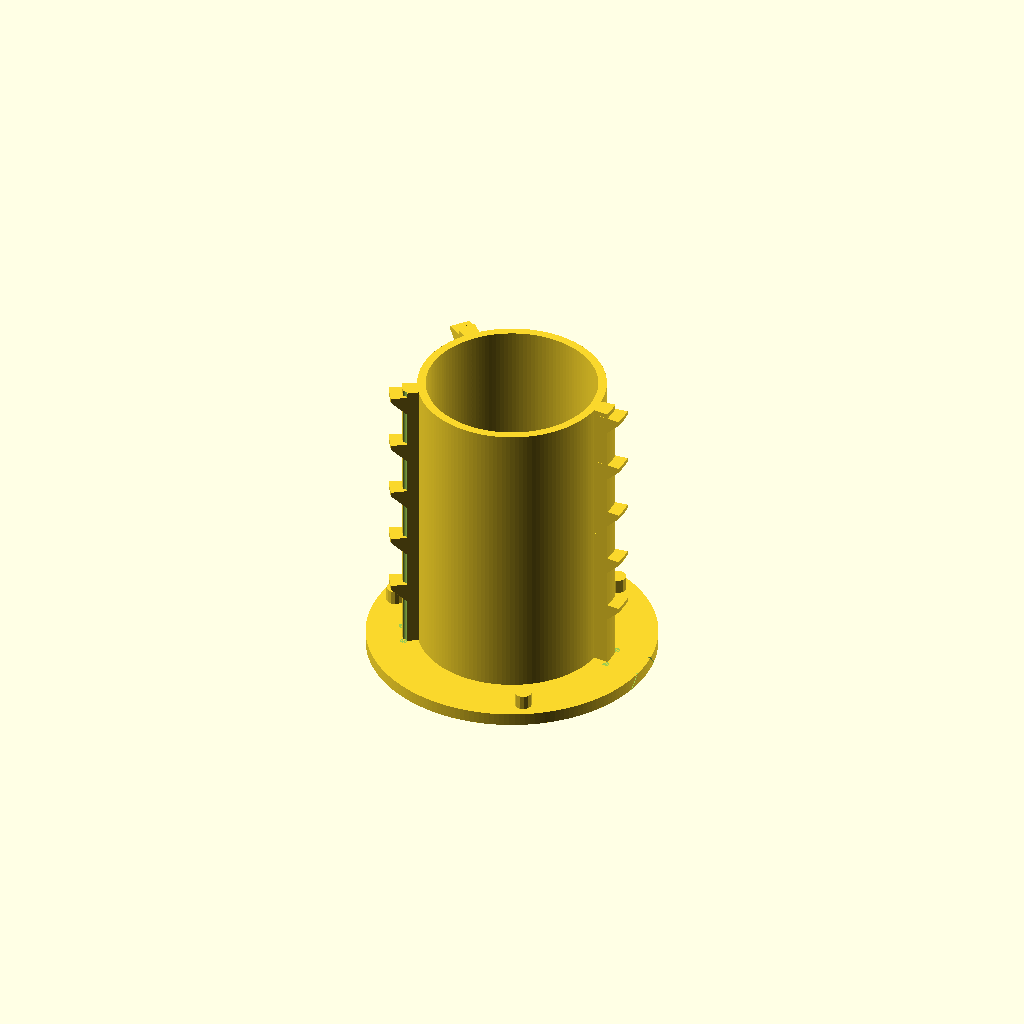
Cell 1: rendered with the file's own defaults.
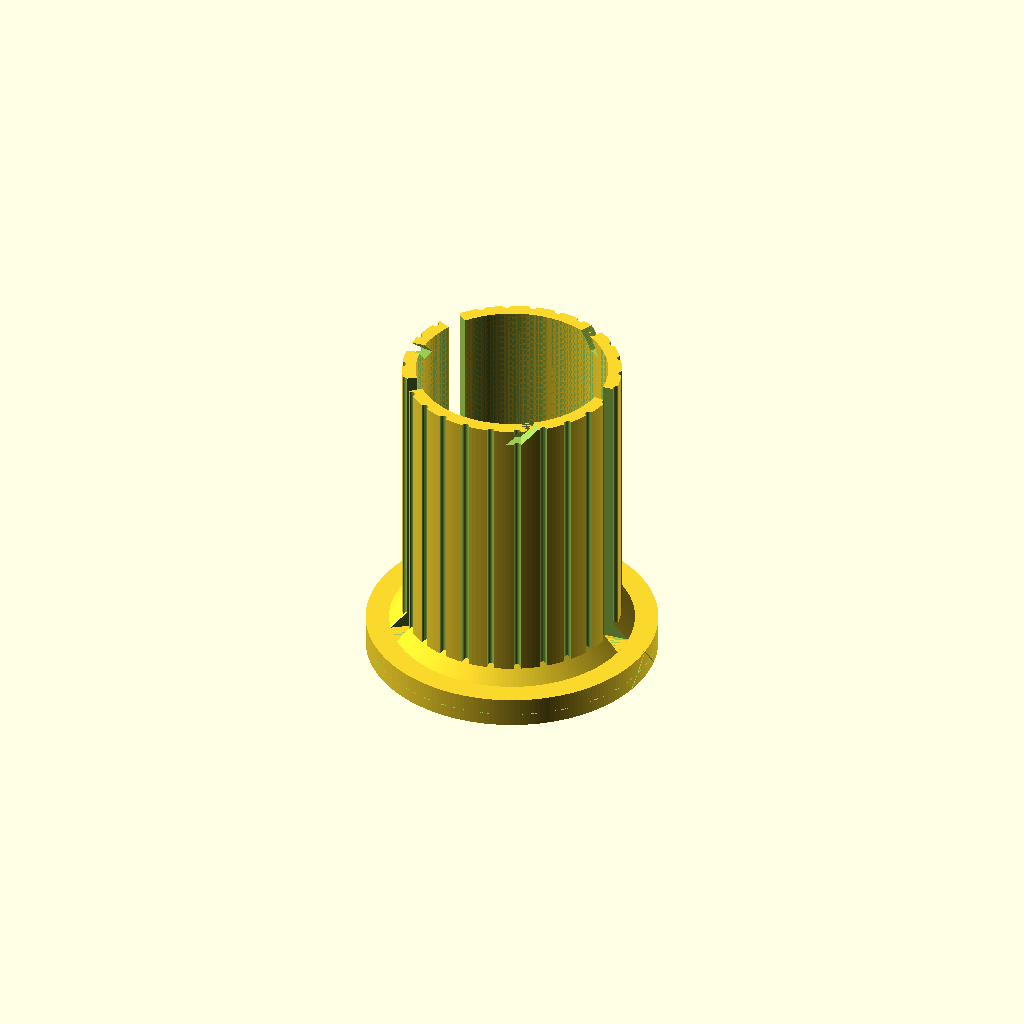
Cell 2: the same model with part = "outershell".
All cells are drawn from one camera (rotation 55°, 0°, 25°, orthographic, colour scheme Cornfield), so only the parameter changes between them.
OpenSCAD source file inputs/thingiverse/files/thing-3018359/files/cryptex-customizer.scad:
/* [Main Parameters] */

// Diameter of inner compartment
compartmentDiameter = 40;

// Height of inner compartment
compartmentHeight = 70;

// Number of rotating rings
numRings = 5;

// Labels on rings, also determines number of positions
positionLabelsStr = "ABCDEFGHIJKLMNOPQRSTUVWXYZ";

// Customizer part
part = "innershell"; // [innershell:Inner Shell, outershell:Outer Shell, ring:Ring, lockring:Lock Ring, endcap:End Cap, ringseparatortool:Ring Separator Tool]

/* [Hidden] */

positionLabels = [ for (i = [0 : len(positionLabelsStr) - 1]) positionLabelsStr[i] ];


// Polygon is centered on origin, with "first" point along X axis
module RegularPolygon(numCorners, outerRadius, faceOnXAxis=false) {
    points = [
        for (pointNum = [0 : numCorners - 1])
            [cos(pointNum / numCorners * 360) * outerRadius, sin(pointNum / numCorners * 360) * outerRadius]
    ];
    if (faceOnXAxis)
        rotate([0, 0, 360/numCorners/2])
            polygon(points);
    else
        polygon(points);
};

// Returns multipler to get inner radius (closest distance to origin) from a regular polygon with outer radius of 1
function regularPolygonInnerRadiusMultiplier(numCorners) =
    let (pt = ([1, 0] + [cos(1 / numCorners * 360), sin(1 / numCorners * 360)]) / 2)
        sqrt(pt[0]*pt[0] + pt[1]*pt[1]);

// width is gap width of slot (Y axis)
module LockRingFinger(width, innerRadius, outerRadius, height, spanAngle) {
    rotate([0, 0, spanAngle/2])
        linear_extrude(height=height, twist=spanAngle, slices=height*10)
            translate([innerRadius, -width/2])
                square([outerRadius - innerRadius, width]);
};

// Mark on the shell bases pointing to the "solution" line
module ShellBaseLineMark(radius, height, numPositions, lineWidth=0.4, depth=0.5) {
    // chevron projected around cylinder
    
    spanAngle = 360/numPositions*0.75;
    translate([0, 0, height])
        mirror([0, 0, 1])
            union() {
                // first line
                linear_extrude(height, twist=spanAngle, slices=height/0.2)
                    translate([radius-depth, -lineWidth/2])
                        square([depth, lineWidth]);
                // second line
                linear_extrude(height, twist=-spanAngle, slices=height/0.2)
                    translate([radius-depth, -lineWidth/2])
                        square([depth, lineWidth]);
            };
};

module LabelRingKey(radius, height) {
    cylinder(r=radius, h=height-2*radius, center=true, $fn=10);
    for (z = [height/2-radius, -height/2+radius])
        translate([0, 0, z])
            sphere(r=radius, $fn=10);
};

//LabelRingKey(1, 4);

//ShellBaseLineMark(radius=20, height=7, numPositions=26);
// From http://forum.openscad.org/rotate-extrude-angle-always-360-td19035.html

module rotate_extrude2(angle=360, convexity=2, size=1000) {

  module angle_cut(angle=90,size=1000) {
    x = size*cos(angle/2);
    y = size*sin(angle/2);
    translate([0,0,-size]) 
      linear_extrude(2*size) polygon([[0,0],[x,y],[x,size],[-size,size],[-size,-size],[x,-size],[x,-y]]);
  }

  // support for angle parameter in rotate_extrude was added after release 2015.03 
  // Thingiverse customizer is still on 2015.03
  angleSupport = (version_num() > 20150399) ? true : false; // Next openscad releases after 2015.03.xx will have support angle parameter
  // Using angle parameter when possible provides huge speed boost, avoids a difference operation

  if (angleSupport || angle == 360) {
    rotate_extrude(angle=angle,convexity=convexity)
      children();
  } else {
    rotate([0,0,angle/2]) difference() {
      rotate_extrude(convexity=convexity) children();
      angle_cut(angle, size);
    }
  }
}

/*
// Main parameters
compartmentDiameter = 40;
compartmentHeight = 30;
numRings = 2;
positionLabels = [
    "A", "B", "C", "D", "E", "F", "G", "H", "I", "J",
    "K", "L", "M", "N", "O", "P", "Q", "R", "S", "T",
    "U", "V", "W", "X", "Y", "Z"
];
//positionLabels = [ "1", "2", "3", "4", "5", "6", "7", "8", "9", "0" ];
*/

numPositions = len(positionLabels);

ringRotateClearance = 0.2; // used for a couple of different clearances relating to Z spacing of rings rotating next to each other

// Lock ring
lockRingHeightClearance = ringRotateClearance;
lockRingHeight = max(compartmentDiameter/10, 3 + lockRingHeightClearance);
//lockRingHeightClearance = max(0.1 * numRings, 0.35); // clearance for rings to rotate against each other, in addition to ring height clearance
lockRingActualHeight = lockRingHeight - lockRingHeightClearance;
lockRingFingerAngles = [60, 180, 300];
lockRingFingerWidth = compartmentDiameter * 0.075;
lockRingSlotWidthClearance = 0.6;
//lockRingDetentOsProtrusion = 0.3; // amount lock ring detents protrude into the outer shell

// Inner shell
isInnerRadius = compartmentDiameter / 2;
isThick = max(compartmentDiameter/20, 2);
isOuterRadius = isInnerRadius + isThick;
isInnerHeight = compartmentHeight;
isBaseThick = 3;
isOuterHeight = isInnerHeight + isBaseThick;
isProngSpanAngle = 10; // angular width of the lock prongs
isProngOffsetZ = -((numRings + 1) * ringRotateClearance); // vertical clearance between each ring and the prongs below it in locked position

// Outer shell
isOsClearance = 0.3; // Clearance on radius
osInnerRadius = isOuterRadius + isOsClearance;
osThick = max(compartmentDiameter/20, min(compartmentHeight/15, 3.2), 2);
osOuterRadius = osInnerRadius + osThick;
osInnerHeight = isInnerHeight;
osBaseThick = isBaseThick + lockRingHeight;
osOuterHeight = osInnerHeight + osBaseThick;
osSlotClearance = 0.3; // Clearance on each side of the fins to the outer shell slots
osSlotSpanAngle = isProngSpanAngle + 360 * osSlotClearance / (2 * PI * osInnerRadius) * 2;

lockRingSpanAngle = lockRingHeight / (2 * PI * osOuterRadius) * 360;

// Rings
ringSpacing = (isInnerHeight - lockRingHeight) / numRings;
osRingClearance = 0.3;
osProngProtrusion = compartmentDiameter * 0.0675 + osRingClearance; // Amount lock prongs protrude from the OD of the outer shell
isProngProtrusion = isOsClearance + osThick + osProngProtrusion; // amount the lock prongs extend from the OD of the inner shell cylinder
prongHeight = osProngProtrusion + 1; // total height of lock prongs, at the OD of the outer shell
ringInnerRadius = osOuterRadius + osRingClearance;
ringProngEndClearance = 0.3; // Clearance between the end of the prongs and the ring
ringProngCoverThick = min(max(compartmentDiameter / 20, 1), 3);
ringMinThick = osProngProtrusion + ringProngCoverThick + ringProngEndClearance;
ringOuterMinRadius = ringInnerRadius + ringMinThick;
ringOuterRadius = ringOuterMinRadius / regularPolygonInnerRadiusMultiplier(numPositions);
ringHeightClearance = ringRotateClearance;
ringHeight = ringSpacing - ringHeightClearance;
ringSlotClearance = 0.5;
ringSlotSpanAngle = isProngSpanAngle + 360 * ringSlotClearance / (2 * PI * ringInnerRadius) * 2;
prongCoverHeightClearance = 0.6; // amount shells will open before prongs engage on rings
lockSlotOuterRadius = osOuterRadius + osProngProtrusion + ringProngEndClearance; // outer radius of slots for lock prongs
falseLockSlotDepth = 0.3; // depth of false lock slots to make cracking more difficult
prongCoverHeight = prongHeight - isProngOffsetZ + prongCoverHeightClearance;

// Detents
detentCutoutDepthClearance = 0.25;
detentCutoutHeightClearance = 0.2;
detentDepth = 0.85;  // radius of detent cylindrical depressions
detentArm1Angle = 90; // Angle of the part of the arm that actually contacts the detent
detentArm2Angle = (numPositions % 2 == 0) ? detentArm1Angle + 180 : detentArm1Angle + 180 - (360 / numPositions / 2); 
detentArmThick = 1.5;
detentArmLength = min(10, ringInnerRadius * 1.3);
detentArmHeightMin = 1; // minimum amount of surface of lock prongs in contact with rings
minLockProngEngagement = min(1, osProngProtrusion - 2*osRingClearance);
detentArmHeightMax = ringHeight - prongCoverHeight - detentArmThick - detentDepth - detentCutoutDepthClearance - detentCutoutHeightClearance + (osProngProtrusion - 2*osRingClearance) + minLockProngEngagement;
// detentArmHeightIdeal = ringOuterRadius * 0.1; // depends on radius, so as torque increases, resistance linearly increases
detentArmHeightIdeal = (ringOuterRadius + 35) * 0.0375;
detentArmHeight = max(detentArmHeightMin, min(detentArmHeightMax, detentArmHeightIdeal));

// Label rings
labelRingRingClearanceMax = 0.3; // clearance tapers to allow for easier press fit
labelRingRingClearanceMin = 0.2;
labelRingMinThick = max(compartmentDiameter / 20, 1);
labelRingHeight = ringHeight;
labelRingInnerHeight = labelRingHeight * 0.8; // thickness/height tapers to prevent label rings from slipping vertically
labelRingInnerMinRadius = ringOuterMinRadius + labelRingRingClearanceMin;
labelRingInnerRadius = labelRingInnerMinRadius / regularPolygonInnerRadiusMultiplier(numPositions);
labelRingInnerBufferMinRadius = max(labelRingInnerMinRadius, ringOuterRadius + osRingClearance + labelRingRingClearanceMax); // inner radius on the top and bottom of label ring to prevent engaging adjacent rings if they slide
labelRingInnerBufferRadius = labelRingInnerBufferMinRadius / regularPolygonInnerRadiusMultiplier(numPositions);
labelRingInnerBufferHeight = labelRingHeight / 6;
labelRingContactHeight = labelRingHeight / 3; // amount of label ring in contact with ring (tapering from clearanceMax to clearanceMin)
labelRingOuterMinRadius = max(labelRingInnerMinRadius, labelRingInnerBufferMinRadius) + labelRingMinThick;
labelRingOuterRadius = labelRingOuterMinRadius / regularPolygonInnerRadiusMultiplier(numPositions);
labelRingKeyRadius = labelRingRingClearanceMax + 0.1;
labelRingKeyHeight = max(labelRingHeight / 5, labelRingKeyRadius * 2);
labelDepth = 0.5;
labelRingReverseLabelOrder = true;
labelRingReverseLabelDirection = false;
labelRingEmbossLabels = false;

// Spacer ring
// This part is entirely optional and usually not needed.  If there's extra slack for the
// rings on the outer shell, it can be measured and a spacer ring can be printed
// to take up the slack.
spacerRingHeight = 1.0;

osBaseRadius = labelRingOuterMinRadius;
//lockRingDetentRadius = lockRingDetentOsProtrusion + osRingClearance;
lockRingDetentRadius = detentDepth;

lockRingPinAngles = lockRingFingerAngles;
lockRingPinRadius = (osBaseRadius - ringInnerRadius) / 4;
lockRingPinX = (osBaseRadius + ringInnerRadius) / 2;
lockRingPinClearance = 0.3;
lockRingPinHeight = lockRingActualHeight * 0.9;

topMarkerDotRadius = 0.5;
topMarkerDotDepth = 0.4;

// Misc
latchAngles = [ 0, 180+30, 180-40 ];
falseLockSlotAngles = [ for (a = latchAngles) a + 360/numPositions*floor(numPositions/2) ];

// System
$fa = 2;
$fs = 1;

module InnerShell() {
    // Hollow cylinder
    rotate_extrude()
        translate([isInnerRadius, isBaseThick])
            square([isThick, isInnerHeight]);

    // Base/cap
    difference() {
        cylinder(h=isBaseThick, r=osBaseRadius);
        // Indexing mark
        ShellBaseLineMark(radius=osBaseRadius, height=isBaseThick+lockRingHeight, numPositions=numPositions);
    };
        
    // Side ridges
    sideRidgeProtrusion = isOsClearance + osThick; // how far the ridges protrude from the outer edge of the main cylinder
    module sideRidge() {
        rotate([0, 0, -isProngSpanAngle/2])
            rotate_extrude2(angle=isProngSpanAngle)
                translate([isInnerRadius, 0])
                    square([isOsClearance + osThick + isThick, isInnerHeight]);
    };
    difference() {
        // Ridges
        for (ang = latchAngles)
            rotate([0, 0, ang])
                translate([0, 0, isBaseThick])
                    sideRidge();
        // Detents in ridges
        for (ang = [-detentArm1Angle : 360 / numPositions : -detentArm1Angle + 360])
            rotate([0, 0, ang])
                translate([isOuterRadius+sideRidgeProtrusion, 0, isBaseThick])
                    cylinder(r=detentDepth, h=1000, $fn=20);
    };
    
        
    // Side prongs
    module prong() {
        // module produces a single prong, at the correct X offset, centered on the X axis, with a bottom Z of 0
        protrusion = isProngProtrusion - sideRidgeProtrusion;
        height = prongHeight;
        angle = isProngSpanAngle;
        rotate([0, 0, -angle/2])
            rotate_extrude2(angle=angle)
                translate([isOuterRadius, 0])
                    polygon([
                        [0, -sideRidgeProtrusion],
                        [sideRidgeProtrusion, 0],
                        [isProngProtrusion, protrusion],
                        [isProngProtrusion, height],
                        [0, height]
                    ]);
    };
    
    for (ang = latchAngles)
        rotate([0, 0, ang])
            for (z = [isInnerHeight + isBaseThick - prongHeight : -ringSpacing : isBaseThick + lockRingHeight])
                translate([0, 0, z + isProngOffsetZ])
                    prong();
            
    // Pins that interlock with lock ring
    // Pin holes that lock with inner shell
    for (ang = lockRingPinAngles)
        rotate([0, 0, ang])
            translate([lockRingPinX, 0, isBaseThick])
                cylinder(r=lockRingPinRadius, h=lockRingPinHeight);
};


module OuterShell() {
    lockRingSlotHeight = lockRingActualHeight;
    module LockRingSlot() {
        LockRingFinger(
            width=lockRingFingerWidth+lockRingSlotWidthClearance,
            innerRadius=osInnerRadius * 0.9,
            outerRadius=osOuterRadius * 1.1,
            height=lockRingSlotHeight,
            spanAngle=-lockRingSpanAngle
        );
    };
    
    difference() {
        union() {
            difference() {
                // Hollow cylinder
                rotate_extrude2()
                    translate([osInnerRadius, osBaseThick])
                        square([osThick, osInnerHeight]);

                // Detents
                for (ang = [detentArm1Angle : 360 / numPositions : detentArm1Angle + 360])
                    rotate([0, 0, ang])
                        translate([osOuterRadius, 0, osBaseThick])
                            cylinder(r=detentDepth, h=1000, $fn=20);
            };
            
            // Add chamfer at bottom (fits into chamfered prong cover on ring)
            difference() {
                translate([0, 0, osBaseThick])
                    cylinder(r1=osOuterRadius+osProngProtrusion, r2=osInnerRadius, h=osOuterRadius+osProngProtrusion-osInnerRadius);
                cylinder(r=osInnerRadius, h=1000);
            };
        };
        
        // Slots
        // angles are mirrored because this is in opposing direction to other parts
        for (ang = latchAngles)
            rotate([0, 0, -osSlotSpanAngle/2 + -ang])
                rotate_extrude2(angle=osSlotSpanAngle)
                    translate([0, osBaseThick])
                        square([1000, 1000]);
        
        // Lock ring slots
        for (ang = lockRingFingerAngles)
            translate([0, 0, osInnerHeight + osBaseThick - lockRingSlotHeight])
                rotate([0, 0, -ang])
                    LockRingSlot();
    };
    
    // Base
    difference() {
        // Base cylinder
        cylinder(h=osBaseThick, r=osBaseRadius);
        
        // Circle around base for symmetry with lock ring separation point
        circHeight = 0.3;
        circDepth = 0.3;
        translate([0, 0, isBaseThick-circHeight/2])
            difference() {
                cylinder(r=osBaseRadius, h=circHeight);
                cylinder(r=osBaseRadius-circDepth, h=circHeight);
            };
            
        // Indexing mark
        ShellBaseLineMark(radius=osBaseRadius, height=osBaseThick, numPositions=numPositions);
    };
};


module Ring() {
    detentArmSpanAngle = detentArmLength / (2 * PI * ringInnerRadius) * 360;
    detentKeySpanAngle = detentDepth * 2 / (2 * PI * ringInnerRadius) * 360;
    
    module DetentArm() {
        // Generates detent arm such that detent cylinder is centered on X axis
        detentArmInnerRadius = ringInnerRadius;
        detentArmOuterRadius = detentArmInnerRadius + detentArmThick;
        // Arm
        difference() {
            rotate([0, 0, -detentArmSpanAngle + detentKeySpanAngle/2])
                rotate_extrude2(angle=detentArmSpanAngle)
                    translate([detentArmInnerRadius, 0])
                        square([detentArmThick, detentArmHeight]);
            // Chamfer the end
            linear_extrude(1000)
                polygon([
                    [detentArmOuterRadius, 0],
                    [0, detentArmOuterRadius],
                    [detentArmOuterRadius, detentArmOuterRadius]
                ]);
        };
        // Detent key (cylinder)
        intersection() {
            translate([detentArmInnerRadius, 0, 0])
                cylinder(r=detentDepth, h=detentArmHeight, $fn=20);
            // Clip off any part that extends beyond the detent arm
            cylinder(r=detentArmOuterRadius, h=detentArmHeight);
        };
    };
    
    module DetentArmCutout() {
        cutoutSpanClearanceLength = 1;
        cutoutDepthClearance = detentCutoutDepthClearance;
        cutoutHeightClearance = detentCutoutHeightClearance;
        cutoutSpanClearanceAngle = cutoutSpanClearanceLength / (2 * PI * ringInnerRadius) * 360;
        cutoutSpanAngle = detentArmSpanAngle + cutoutSpanClearanceAngle;
        cutoutDepth = detentArmThick + detentDepth + cutoutDepthClearance;
        cutoutHeight = detentArmHeight + cutoutHeightClearance;
        rotate([0, 0, -detentArmSpanAngle + detentKeySpanAngle/2])
            rotate_extrude2(angle=cutoutSpanAngle)
                polygon([
                    [0, 0],
                    [ringInnerRadius + cutoutDepth, 0],
                    [ringInnerRadius + cutoutDepth, cutoutHeight],
                    [0, cutoutHeight + ringInnerRadius + cutoutDepth]
                ]);
    };
    
    module LockProngSlots(angles) {
        for (ang = angles)
            rotate([0, 0, -ringSlotSpanAngle/2 + ang])
                rotate_extrude2(angle=ringSlotSpanAngle)
                    square([lockSlotOuterRadius, 1000]);
    };
    
    module ProngCoverCutout(zOffset=0) {
        prongCoverInnerRadius = ringOuterMinRadius - ringProngCoverThick;
        translate([0, 0, ringHeight - prongCoverHeight + zOffset])
            difference() {
                cylinder(r=prongCoverInnerRadius, h=prongCoverHeight+1000);
                // wedge shape
                rotate_extrude()
                    polygon([
                        [ringInnerRadius, 0],
                        [prongCoverInnerRadius, 0],
                        [prongCoverInnerRadius, prongCoverInnerRadius - ringInnerRadius]
                    ]);
            };
    };
    
    difference() {
        // Main shape of ring
        linear_extrude(ringHeight)
            difference() {
                // Outer polygon, rotated such that a face is centered on the X axis
                RegularPolygon(numCorners=numPositions, outerRadius=ringOuterRadius, faceOnXAxis=true);
                // Center cavity
                circle(r=ringInnerRadius);
            };
        
        // Slots for lock prongs
        LockProngSlots(latchAngles);
        
        // Cutout for prong cover
        ProngCoverCutout();
        
        // False lock slots
        intersection() {
            // Slots
            LockProngSlots(falseLockSlotAngles);
            // Thin-walled cone
            difference() {
                ProngCoverCutout(-falseLockSlotDepth);
                ProngCoverCutout();
            };
        };
        
        // Cutouts for detent arms
        rotate([0, 0, -detentArm1Angle])
            DetentArmCutout();
        rotate([0, 0, -detentArm2Angle])
            mirror([0, 1, 0])
                DetentArmCutout();
        
        // Sockets for label ring to snap into
        for (ang = [0 : 360/numPositions : 360])
            rotate([0, 0, ang])
                translate([ringOuterMinRadius, 0, ringHeight/2])
                    LabelRingKey(labelRingKeyRadius, labelRingKeyHeight);
        
        // Circle to label primary position
        circThickness = 0.4;
        circDepth = 0.5;
        circRadius = 2 * PI * ringOuterMinRadius / numPositions / 2 * 0.85;
        translate([ringOuterMinRadius, 0, ringHeight/2])
            rotate([0, 90])
                difference() {
                    cylinder(r=circRadius, h=circDepth*2, center=true);
                    cylinder(r=circRadius-circThickness, h=circDepth*2, center=true);
                };
        
        // Top marker dot
        translate([ringOuterMinRadius-ringProngCoverThick/2, 0, ringHeight-topMarkerDotDepth])
            cylinder(r=topMarkerDotRadius, h=topMarkerDotDepth);
    };
    
    // Detent arms
    rotate([0, 0, -detentArm1Angle])
        DetentArm();
    rotate([0, 0, -detentArm2Angle])
        mirror([0, 1, 0])
            DetentArm();
};


module LockRing() {
    difference() {
        union() {
            // Hollow cylinder
            difference() {
                cylinder(r=osBaseRadius, h=lockRingActualHeight);
                cylinder(r=ringInnerRadius, h=lockRingActualHeight);
            };
            
            // Inner detent cylinders
            // Only spans 2/3 of lock ring height to allow screw to get started
            // Then tapered along the next third
            difference() {
                // Cylinders
                for (ang = [-detentArm1Angle : 360 / numPositions : -detentArm1Angle + 360])
                    rotate([0, 0, ang])
                        translate([ringInnerRadius, 0, 0])
                            cylinder(r=lockRingDetentRadius, h=lockRingActualHeight * (2/3), $fn=20);
                
                // Cone to taper the detents
                translate([0, 0, lockRingActualHeight * (1/3)])
                    cylinder(r1=ringInnerRadius-detentDepth, r2=ringInnerRadius, h=lockRingActualHeight/3);
            };
            
            // Lock fingers
             for (ang = lockRingFingerAngles)
                rotate([0, 0, ang])
                    LockRingFinger(
                        width=lockRingFingerWidth,
                        innerRadius=osInnerRadius,
                        outerRadius=(ringInnerRadius+osBaseRadius)/2,
                        height=lockRingActualHeight,
                        spanAngle=-lockRingSpanAngle
                    );
        };
        
        // Slots for lock prongs
        // Add slightly more clearance because these don't actually need to block the fins
        slotSpanAngle = ringSlotSpanAngle * 1.3;
        for (ang = latchAngles)
            rotate([0, 0, -slotSpanAngle/2 + ang])
                rotate_extrude2(angle=slotSpanAngle)
                    square([lockSlotOuterRadius, 1000]);
        
        // Pin holes that lock with inner shell
        for (ang = lockRingPinAngles)
            rotate([0, 0, ang])
                translate([lockRingPinX, 0, 0])
                    cylinder(r=lockRingPinRadius+lockRingPinClearance, h=1000);
        
        // Top marker dot
        translate([(osBaseRadius+lockSlotOuterRadius)/2, 0, lockRingActualHeight-topMarkerDotDepth])
            cylinder(r=topMarkerDotRadius, h=topMarkerDotDepth);
        
        // Indexing mark
        translate([0, 0, -isBaseThick-lockRingHeight+lockRingActualHeight])
            ShellBaseLineMark(radius=osBaseRadius, height=isBaseThick+lockRingHeight, numPositions=numPositions);
    };
};


module LabelRing() {
    
    module Labels() {
        reverseOrder = labelRingReverseLabelOrder;
        reverseDirection = labelRingReverseLabelDirection;
        labelSize = 2 * PI * labelRingOuterMinRadius / numPositions / 2;
        for (labelNum = [0 : numPositions - 1])
            rotate([0, 0, (reverseOrder ? 1 : -1) * (reverseDirection ? -1 : 1) * labelNum * 360/numPositions])
                translate([labelRingOuterMinRadius, 0, labelRingHeight/2])
                    rotate([reverseOrder ? 180 : 0, 0, 0])
                        rotate([0, 90, 0])
                            linear_extrude(labelDepth*2, center=true)
                                text(text=positionLabels[labelNum], size=labelSize, halign="center", valign="center");
    };
    
    difference() {
        // Outer polygon
        linear_extrude(labelRingHeight)
            RegularPolygon(numCorners=numPositions, outerRadius=labelRingOuterRadius, faceOnXAxis=true);
        
        // Buffer cutouts
        // Small offsets here are to work around some kind of openscad bug that adds a very thin solid layer at certain height values
        for (z = [-1 + 0.01, labelRingHeight-labelRingInnerBufferHeight - 0.01])
            translate([0, 0, z])
                linear_extrude(labelRingInnerBufferHeight+1)
                    RegularPolygon(numCorners=numPositions, outerRadius=labelRingInnerBufferRadius, faceOnXAxis=true);
        
        // Bottom buffer taper (for easier printing)
        bufferTaperHeight = (labelRingHeight - 2*labelRingInnerBufferHeight - labelRingContactHeight) / 2;
        bufferTaperScale = labelRingInnerRadius / labelRingInnerBufferRadius;
        translate([0, 0, labelRingInnerBufferHeight])
            linear_extrude(bufferTaperHeight, scale=bufferTaperScale)
                RegularPolygon(numCorners=numPositions, outerRadius=labelRingInnerBufferRadius, faceOnXAxis=true);
        
        // Top buffer taper (just for symmetry)
        topBufferTaperMinRadius = (ringOuterMinRadius + labelRingRingClearanceMax) / regularPolygonInnerRadiusMultiplier(numPositions);
        topBufferTaperScale = labelRingInnerBufferRadius / topBufferTaperMinRadius;
        translate([0, 0, labelRingInnerBufferHeight + bufferTaperHeight + labelRingContactHeight])
            linear_extrude(bufferTaperHeight, scale=topBufferTaperScale)
                RegularPolygon(numCorners=numPositions, outerRadius=topBufferTaperMinRadius, faceOnXAxis=true);
        
        // Internal (contact) taper from min clearance (at bottom) to max clearance
        contactScale = topBufferTaperMinRadius / labelRingInnerRadius;
        translate([0, 0, labelRingInnerBufferHeight + bufferTaperHeight])
            linear_extrude(labelRingContactHeight, scale=contactScale)
                RegularPolygon(numCorners=numPositions, outerRadius=labelRingInnerRadius, faceOnXAxis=true);
                
        // Labels
        if (!labelRingEmbossLabels)
            Labels();
        
        // Top marker dot
        translate([(labelRingOuterMinRadius+labelRingInnerBufferMinRadius)/2, 0, labelRingHeight-topMarkerDotDepth])
            cylinder(r=topMarkerDotRadius, h=topMarkerDotDepth);
    };
    
    if (labelRingEmbossLabels)
        Labels();
    
    // Key spheres/cylinders
    for (ang = [0 : 360/numPositions : 360])
        rotate([0, 0, ang])
            translate([ringOuterMinRadius + labelRingRingClearanceMax, 0, labelRingHeight/2])
                LabelRingKey(labelRingKeyRadius, labelRingKeyHeight);
};


module EndCap() {
    baseRadius = osBaseRadius;
    baseThick = 1;
    
    // Base
    translate([0, 0, -baseThick])
        cylinder(r=baseRadius, h=baseThick);
    
    // Twisty design thing
    numLobes = 5;
    lobeRadius = baseRadius / 2;
    
    module Thingy2D(initialTwist=0, initialScale=1) {
        scale([initialScale, initialScale, 0])
            rotate([0, 0, -initialTwist])
            for (ang = [0 : 360/numLobes : 359])
                rotate([0, 0, ang])
                    translate([baseRadius-lobeRadius, 0, 0])
                        circle(r=lobeRadius);
    };
    
    extrudeHeight = baseRadius * 0.75;
    twist = 650/numLobes;
    scale = 0.35;
    linear_extrude(extrudeHeight, twist=twist, scale=scale)
        Thingy2D();
    
    // Cone at bottom
    cylinder(r1=baseRadius, r2=baseRadius*0.25, h=extrudeHeight*0.75);
    
    // Short extrusion at top
    /*translate([0, 0, extrudeHeight])
        linear_extrude(extrudeHeight/4, twist=twist/5, scale=0)
            Thingy2D(twist, scale);*/
    
    // Sphere at top
    difference() {
        translate([0, 0, extrudeHeight*1.1])
            sphere(r=baseRadius*0.5);
        translate([0, 0, -500])
            cube([1000, 1000, 1000], center=true);
    };
};


module RingSeparatorTool() {
    
    module LabelRingSupport() {
        
        outerRingGuideHeight = 1;
        outerRingGuideClearance = 0.3;
        outerRingGuideThick = 2;
        
        difference() {
            // Outer polygon
            linear_extrude(ringHeight + outerRingGuideHeight)
                RegularPolygon(numCorners=numPositions, outerRadius=labelRingOuterRadius+outerRingGuideClearance+outerRingGuideThick, faceOnXAxis=true);
            
            // Cutout for label ring
            translate([0, 0, ringHeight])
                linear_extrude(1000)
                    RegularPolygon(numCorners=numPositions, outerRadius=labelRingOuterRadius+outerRingGuideClearance, faceOnXAxis=true);
            
            // Inner cutout for ring
            linear_extrude(1000)
                    RegularPolygon(numCorners=numPositions, outerRadius=labelRingInnerBufferRadius, faceOnXAxis=true);
        };
        
    };
    
    module RingPusher() {
        
        clearance = 0.5;
        outerRadius = ringOuterMinRadius - ringProngCoverThick - clearance;
        baseHeight = ringHeight + prongCoverHeight + 1;
        chamferSize = outerRadius - ringInnerRadius;
        
        cylinder(r=outerRadius, h=baseHeight);
        translate([0, 0, baseHeight])
            cylinder(r1=outerRadius, r2=outerRadius-chamferSize, h=chamferSize);
        
    };
    
    LabelRingSupport();
    RingPusher();
    
};

module print_part() {
	if (part == "innershell") InnerShell();
	else if (part == "outershell") OuterShell();
	else if (part == "ring") {
		Ring();
		LabelRing();
	} else if (part == "lockring") LockRing();
	else if (part == "endcap") EndCap();
	else if (part == "ringseparatortool") RingSeparatorTool();
};

print_part();
Customizer parameters (derived from the source; name, type, default, range or options):
compartmentDiameter: number, default 40
compartmentHeight: number, default 70
numRings: number, default 5
positionLabelsStr: string, default "ABCDEFGHIJKLMNOPQRSTUVWXYZ"
part: string, default "innershell", options "innershell", "outershell", "ring", "lockring", "endcap", "ringseparatortool"
